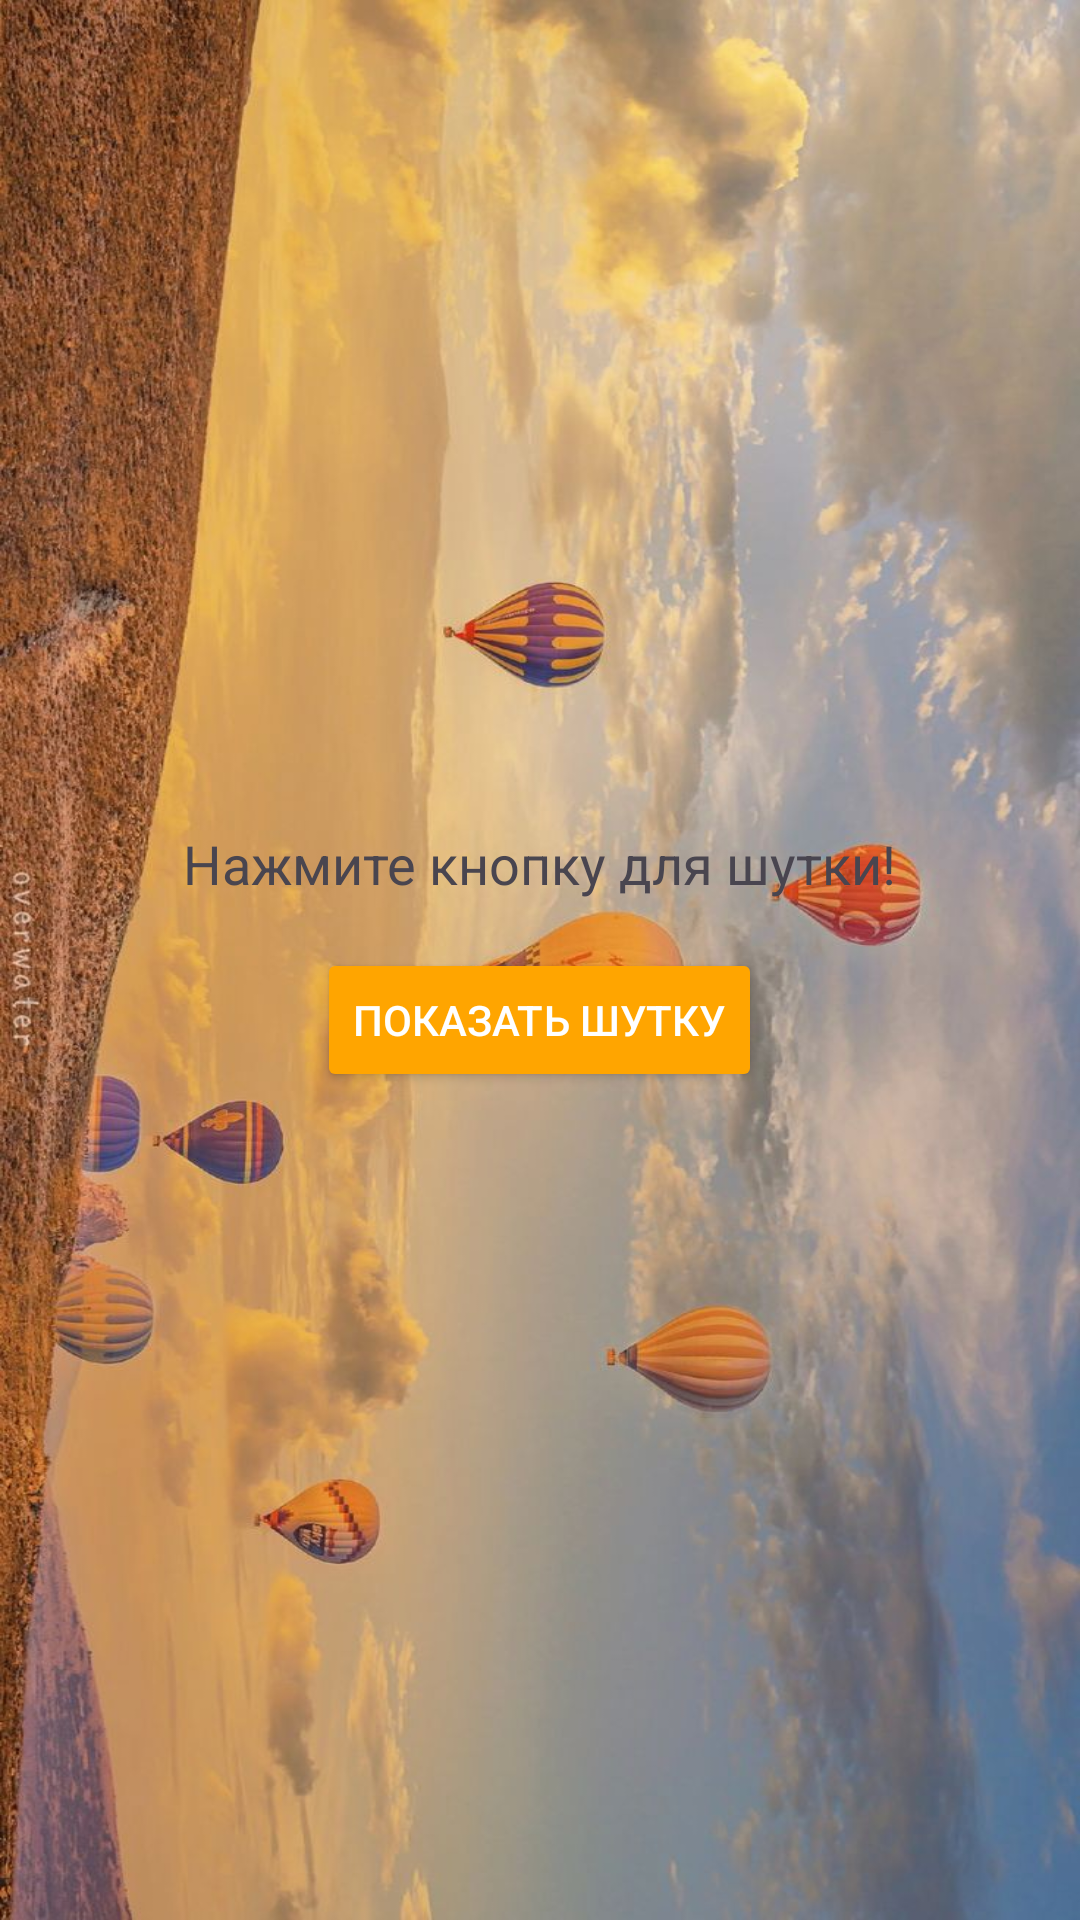

Here is an Android app screen rendered from its layout file. Give the layout XML and the strings, colors and styles it references.
<!-- AndroidManifest.xml: application theme Theme.AndroidBonus -->
<!-- res/layout/fragment_joke.xml -->
<?xml version="1.0" encoding="utf-8"?>
<LinearLayout xmlns:android="http://schemas.android.com/apk/res/android"
    android:layout_width="match_parent"
    android:layout_height="match_parent"
    android:orientation="vertical"
    android:gravity="center"
    android:background="@drawable/sun">

    <TextView
        android:id="@+id/jokeText"
        android:layout_width="wrap_content"
        android:layout_height="wrap_content"
        android:text="Нажмите кнопку для шутки!"
        android:textSize="18sp" />

    <Button
        android:id="@+id/jokeButton"
        android:layout_width="wrap_content"
        android:layout_height="wrap_content"
        android:text="Показать шутку"
        android:backgroundTint="@color/orange"
        android:textColor="@color/white"
        android:layout_marginTop="16dp" />
</LinearLayout>
<!-- resources referenced by this layout -->
<resources>
  <color name="orange">#FFA500</color>
  <color name="white">#FFFFFFFF</color>
  <!-- drawable sun: jpg bitmap (drawable, 130607 bytes) -->
  <style name="Theme.AndroidBonus" parent="Base.Theme.AndroidBonus" />
  <style name="Base.Theme.AndroidBonus" parent="Theme.Material3.DayNight.NoActionBar">
          
          
      </style>
</resources>
